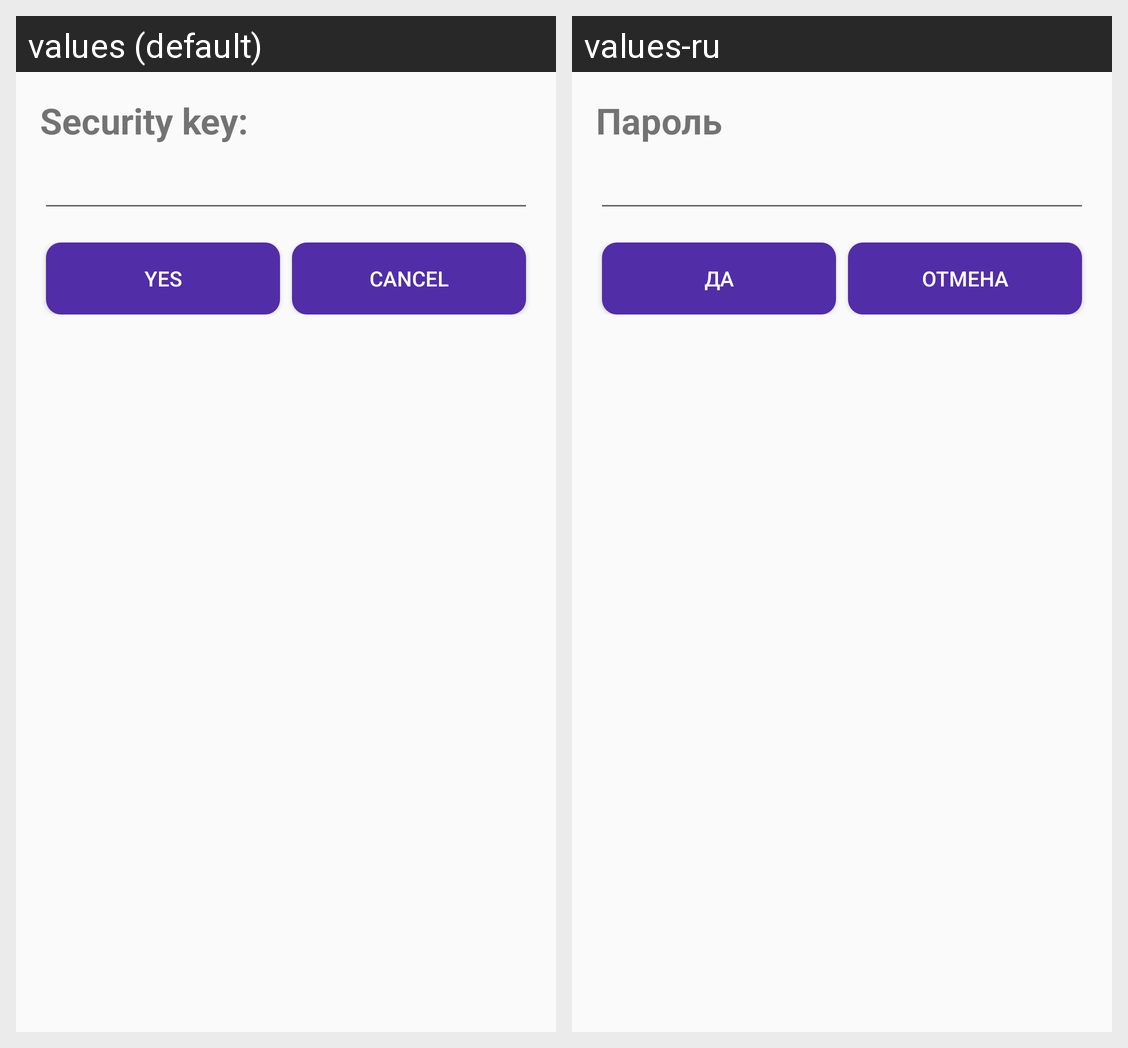

The same Android screen rendered under two of its app's locales, left to right. List the strings drawn on it with the default value and each locale's translation.
Android screen res/layout/key_item_dialog.xml rendered under 2 locales, left to right: values (default), values-ru. Device: Nexus 5 (rendered at 1080×1920; each locale shown at half size, 540×960, under a caption strip naming it); theme AppTheme.
Strings drawn on this screen, with the default value and each locale's value (text and hints the layout hard-codes, and strings that could not be matched under every locale, appear in the picture but are not listed):

security_key
  values: Security key:
  values-ru: Пароль

yes
  values: Yes
  values-ru: Да

cancel
  values: Cancel
  values-ru: Отмена
